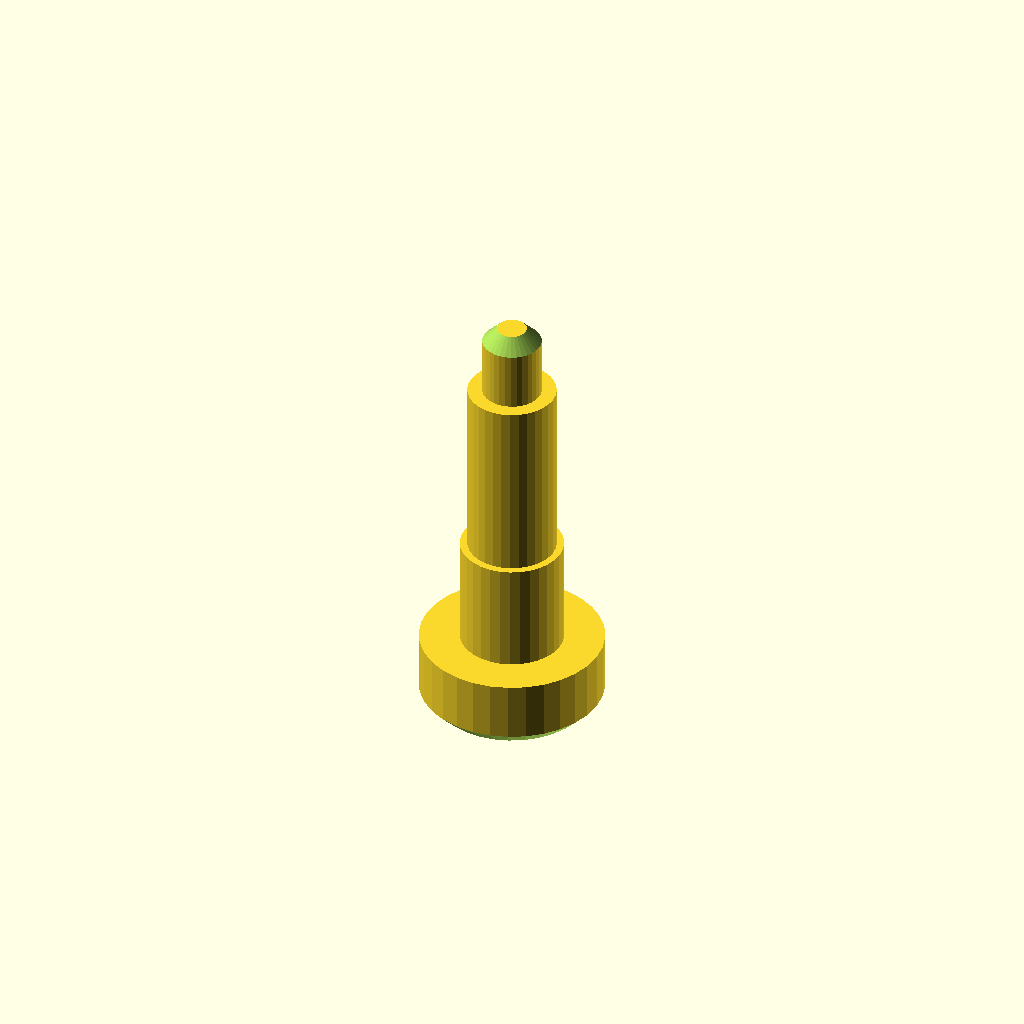
Cell 1: rendered with the file's own defaults.
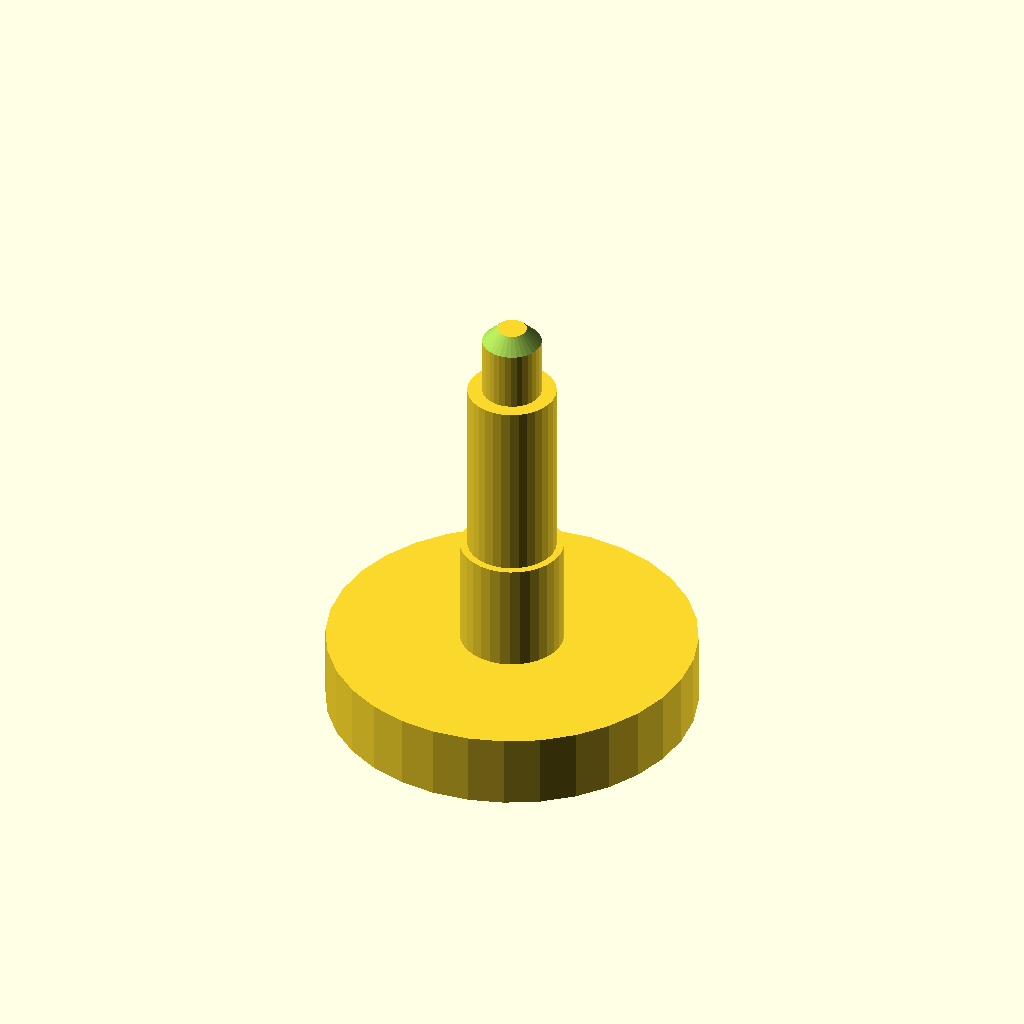
Cell 2 — d1 set to 50, the other parameters unchanged.
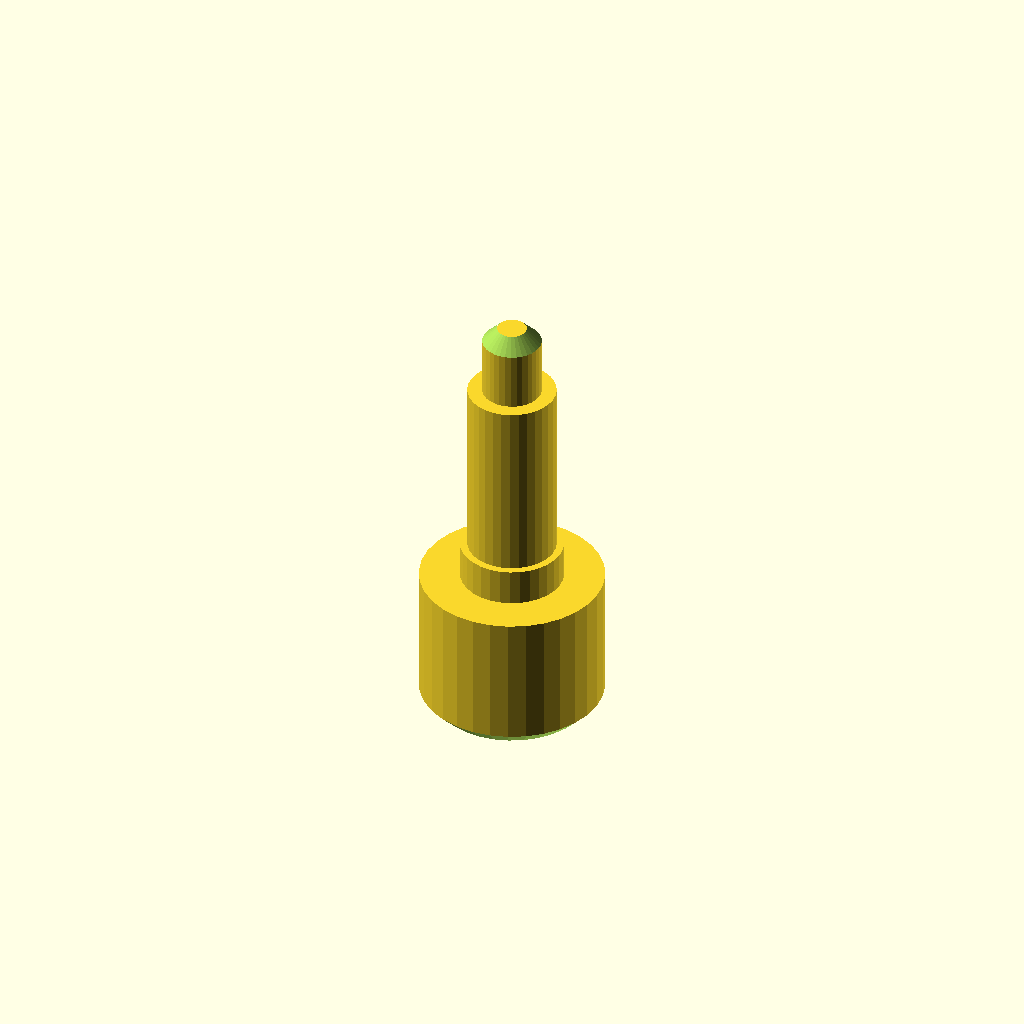
Cell 3: len1 = 20 (everything else at default).
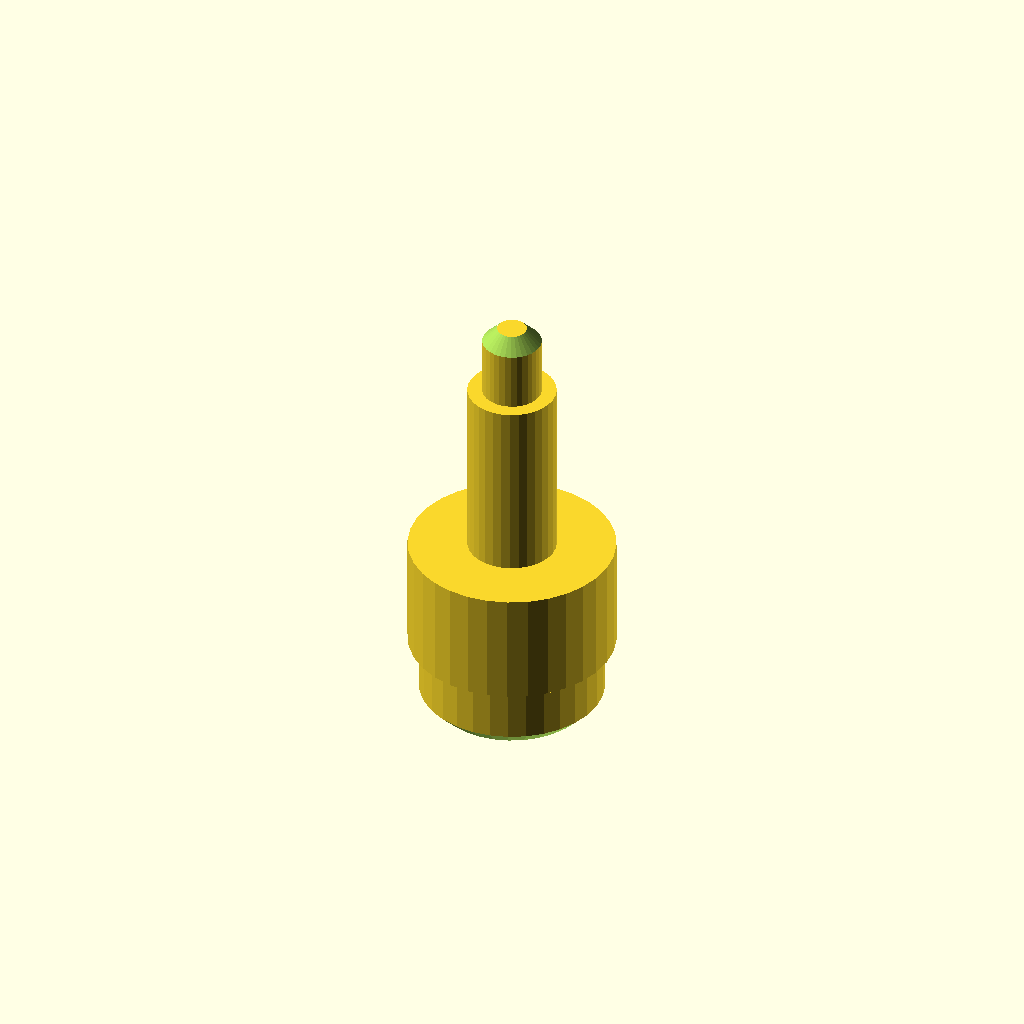
Cell 4 — d2 set to 28, the other parameters unchanged.
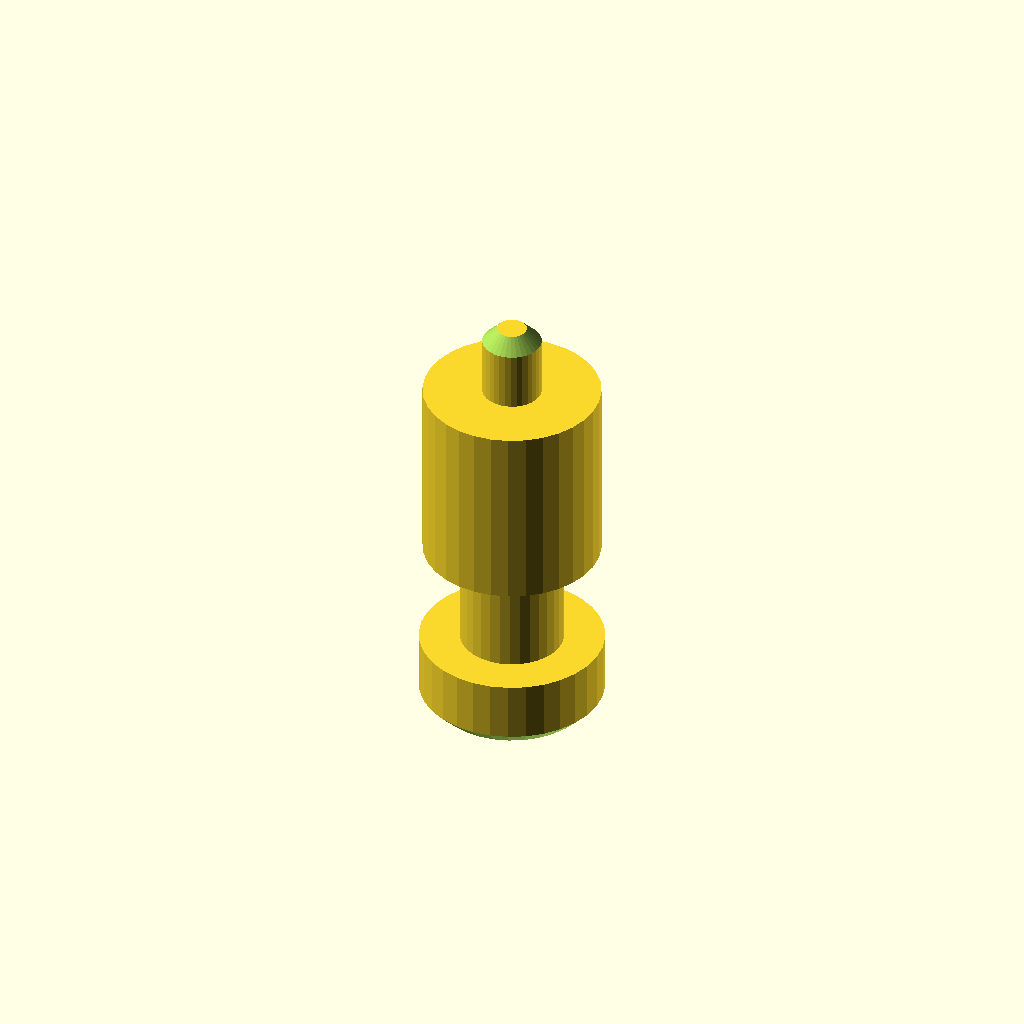
Cell 5: d3 = 24 (everything else at default).
All cells are drawn from one camera (rotation 55°, 0°, 25°, orthographic, colour scheme Cornfield), so only the parameter changes between them.
The OpenSCAD source (optional_data/data/gen2/shafts/part_0003.scad):
$fn = 32;

// ----------------------------------------------------------------------
// Stepped shaft: diameters 25, 14, 12, 8 mm, 60 mm long
// ----------------------------------------------------------------------

// --- parameters (mm) ---
d1 = 25;                  // step 1 diameter
len1 = 10;                // step 1 length
d2 = 14;                  // step 2 diameter
len2 = 15;                // step 2 length
d3 = 12;                  // step 3 diameter
len3 = 25;                // step 3 length
d4 = 8;                   // step 4 diameter
len4 = 10;                // step 4 length
total = 60;               // overall length
chamfer = 2;              // end chamfer

difference() {
  /* turned body: stacked cylinders, every step sunk into the bigger one */
  union() {
    cylinder(h = len1, d = d1);
    translate([0, 0, 9.6]) cylinder(h = 15.4, d = d2);
    translate([0, 0, 24.6]) cylinder(h = 25.4, d = d3);
    translate([0, 0, 49.6]) cylinder(h = 10.4, d = d4);
  }
  /* bottom chamfer ring cut */
  rotate_extrude() translate([10.5, -2.5]) polygon([[0, 0], [4.5, 0], [4.5, 7], [0, 2.5]]);
  /* top chamfer ring cut */
  rotate_extrude() translate([2, 60]) polygon([[0, 0], [4.5, -4.5], [4.5, 2.5], [0, 2.5]]);
}
Customizer parameters (derived from the source; name, type, default, range or options):
d1: number, default 25
len1: number, default 10
d2: number, default 14
len2: number, default 15
d3: number, default 12
len3: number, default 25
d4: number, default 8
len4: number, default 10
total: number, default 60
chamfer: number, default 2
